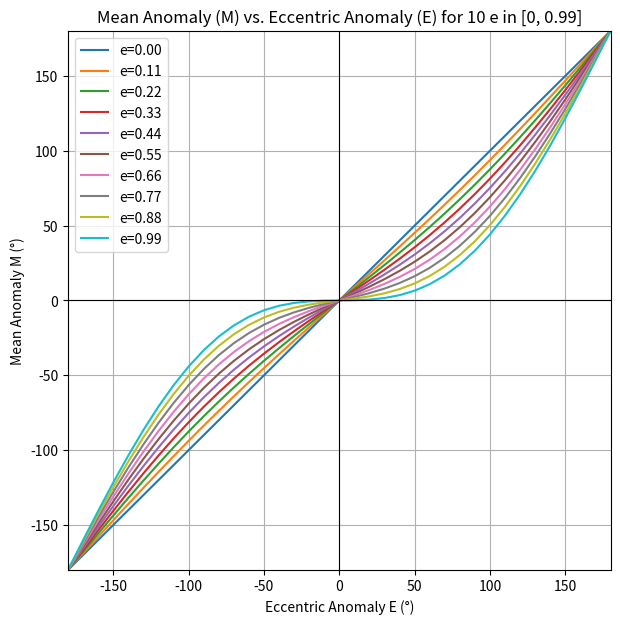

This chart was generated by the following Python code:
import matplotlib.pyplot as plt
import numpy as np

def getMeanAnomaly(eccentricity, eccentricAnomaly):
    """
    Funcion que calcula la anomalia media a partir de la excentricidad y la anomalia excentrica.
    
    Parametros:
    e (float): Exentricidad [adimensional]
    E (float): Anomalia excentrica [en radianes]
    
    Retorna:
    float: Anomalia media [en radianes]
    """
    
    # Inicializamos la anomalia media
    meanAnomaly = eccentricAnomaly - eccentricity * np.sin(eccentricAnomaly)
    
    return meanAnomaly

def plotMeanVsEccentricAnomaly():
    """
    Funcion que grafica la anomalia media en funcion de la anomalia excentrica para 10 valores distintos de excentricidad.

    No tiene parametros y no retorna nada
    
    """

    # Definimos los valores de ecentricidad y anomalia media
    eccentricityVal = np.linspace(0, 0.99, 10)
    eccentricAnomalyDegVal = np.arange(-180, 181, 10)  # de -180 a 180 grados

    plt.figure(figsize=(7, 7))

    # Iteramos sobre los valores de ecentricidad
    for e in eccentricityVal:
        # Convertimos E a radianes
        eccentricAnomalyRadVal = np.radians(eccentricAnomalyDegVal)
        
        # Ecuación de Kepler (en rad): M = E - e*sin(E)
        meanAnomalyRadVal = getMeanAnomaly(e, eccentricAnomalyRadVal)

        # Convertimos M a grados
        meanAnomalyDegVal = np.degrees(meanAnomalyRadVal)

        # Graficamos: E (°) vs. M (°)
        plt.plot(eccentricAnomalyDegVal, meanAnomalyDegVal, label=f'e={e:.2f}')



    # Configuramos el grafico
    plt.title("Mean Anomaly (M) vs. Eccentric Anomaly (E) for 10 e in [0, 0.99]")
    plt.xlabel("Eccentric Anomaly E (°)")
    plt.ylabel("Mean Anomaly M (°)")
    plt.xlim(-180, 180)
    plt.ylim(-180, 180)
    plt.axhline(0, color='black', linewidth=0.8)
    plt.axvline(0, color='black', linewidth=0.8)
    plt.grid(True)
    plt.legend(loc='best')
    plt.show()


if __name__ == "__main__":
    
    plotMeanVsEccentricAnomaly()